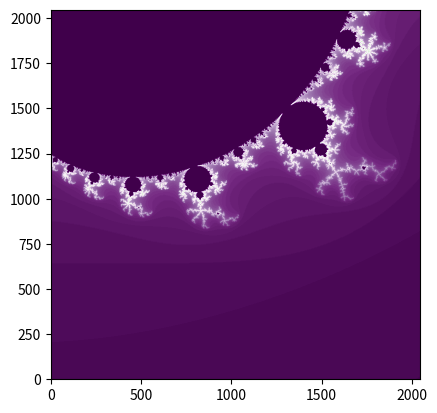

The script that saved this image:
# Done

import numpy as np
import matplotlib.pyplot as plt

def constant_c(xy_limits, N_for_NxN_grid):
    x = np.linspace(-xy_limits[0],xy_limits[1],N_for_NxN_grid, dtype=np.float64) # x values array
    y = np.linspace(-xy_limits[2],xy_limits[3],N_for_NxN_grid, dtype=np.float64) # y values array
    c = x + y[:,None]*1j # complex constant c built from x & y
    return x, y, c

def mandelbrot_set(xy_limits,N_for_NxN_grid,max_iterations):
    
    x,y,c = constant_c(xy_limits, N_for_NxN_grid)
    final_grid = np.zeros(c.shape)
    z = np.zeros(c.shape, dtype=np.complex64)

    for iteration in range(max_iterations):
        step = np.less(z.real*z.real + z.imag*z.imag, 4.0)
        final_grid[step] = iteration
        z[step] = z[step]**2 + c[step]
    final_grid[final_grid == max_iterations-1] = 0
    return x,y,final_grid.T

x,y,final = mandelbrot_set([-0.74877,0.06505,0.06510,-0.74872],2048,100)

plt.imshow(final,origin="lower",cmap="PRGn")
plt.show()
###############################################################################
# [redacted]
# from his blog post "How To Quickly Compute The Mandelbrot Set In Python" at
# the IBM community blogs:
# [redacted]
# his work made the mendelbrot a lot easier to understand and his advice
# permiates most parts of the final code I have here.